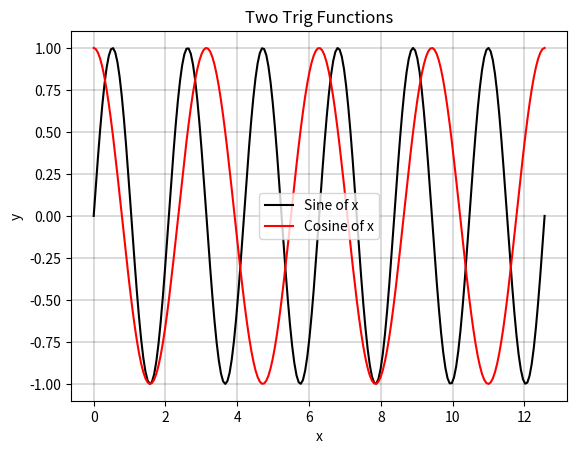

Here is the Python script that generated this plot: (Note: this script raises an exception after producing the figure.)
# -*- coding: utf-8 -*-
"""
Created on Wed Nov  2 14:48:30 2022

@author: Owner
"""


# Reference: python_221017.pdf

import numpy

import numpy as np

# Special functions
# https://docs.scipy.org/doc/scipy/reference/special.html



import scipy.special 

import scipy.special as sps

import math

import os

import matplotlib.pyplot as plt


print('Hello world')
print('Ian first program')
a = 5
b = 7
c = a+b
print(c)

# age = input('your age   ')

# print(age)

x = 22
y = 5;
z1 = x+y
z2 = x-y
z3 = x*y
z4 = x/y
z5 = x//y
z6 = x%y
z7 = x**y

s = 'This is a string'
r = '  string functions'
s1 = len(s)
s2 = s.count('i')
s3 = s.lower()
s4 = s[5]
s5 = s[1:16:3]

print(s1)
print(s2)
print(s3)
print(s4)
print(s5)
print(s+r)


a = 72.455
b = 4536.66778

print(a+b)
print('The first number is {:2.0f} and the second number is {:3.2e}'.format(a, b))

joe_string='My GPA is {:5.2f} and I am {:5.3f} years old.'
print(joe_string.format(b,a))


z = round(b)
print(z)

x = 2.14
y = 2

b,c = divmod(x,y)


x = 0.5*numpy.pi # Get the value of pi
y = numpy.sin(x) # Find the sine of pi radians
z = numpy.sqrt(x)


a = np.pi

print(a)



a = 5.5
b = 6.2
c = np.pi/2
d = a * np.sin(b * c)
e = a * sps.j0(3.5 * np.pi/4)

print(e)

#%%   CELL
#os.system('cls')
# Arrays    Array Creation
# s=sum((a5)**3)
# In most respects, math with Numpy arrays behaves like the “dotted” operators
#   with Matlab matrices, where the operations are performed on corresponding
#   elements.

a = np.linspace(1,10,10)

s = sum((a-5)**3)
print(a,s)

print()

a = np.array([1,2,3,4,5,6,7,8,9,10])
print(a)

x = np.linspace(1,10,10)
y = np.linspace(3,23,10)
x1 = x**2
x2 = x+y
x3 = x + 3
x4 = x*y


a = x

print
print(x)
print(a)

a = np.linspace(3,23,10)

print()

print(x)
print(a)


#%% CELL     xy graphs


x = np.linspace(0,10,21)
y = x**2
y
#plt.figure(1)
#plt.plot(x,y,'or')

x = np.linspace(0,4*np.pi,210)
y1 = np.sin(3*x)
y2 = np.cos(2*x)


plt.figure(2)
plt.plot(x,y1,'k')
plt.plot(x,y2,'r')



plt.legend(['Sine of x','Cosine of x'])
plt.xlabel('x')
plt.ylabel('y')
plt.title('Two Trig Functions')
plt.grid(color='k', linestyle='-', linewidth = 0.2)

#plt.figure(3)
#plt.plot(y1,y2)
#plt.title('Something Fancy')

#%% CELL

s = 0
n = 0


#x = np.linspace(0,4*np.pi,5) 
n = np.linspace(1,10,10) 
print(n)
print('***')
for x in n:
    s += x
    print(s)
    
    
#for n in range(0,10):
 #   s += n
  #  print(s)
   
   
#%%
"""
Example showing shaded 3d plots. It is based on the [shading example](
http://matplotlib.org/examples/pylab_examples/shading_example.html).
The surface used is the Matlab `peaks()`.
"""

from mpl_toolkits.mplot3d import axes3d
import numpy as np
import matplotlib.pyplot as plt
from mpl_toolkits.mplot3d import Axes3D
from matplotlib.colors import LightSource

fig = plt.figure()
#ax = fig.gca(projection='3d')
ax = plt.subplots(subplot_kw={"projection": "3d"})
# Test data: Matlab `peaks()`
x, y = np.mgrid[-3:3:150j,-3:3:150j]
z =  3*(1 - x)**2 * np.exp(-x**2 - (y + 1)**2) \
   - 10*(x/5 - x**3 - y**5)*np.exp(-x**2 - y**2) \
   - 1./3*np.exp(-(x + 1)**2 - y**2) 

# create light source object.
ls = LightSource(azdeg=0, altdeg=65)
# shade data, creating an rgb array.
rgb = ls.shade(z, plt.cm.RdYlBu)
surf = ax.plot_surface(x, y, z, rstride=1, cstride=1, linewidth=0,
                       antialiased=False, facecolors=rgb)


plt.show()




